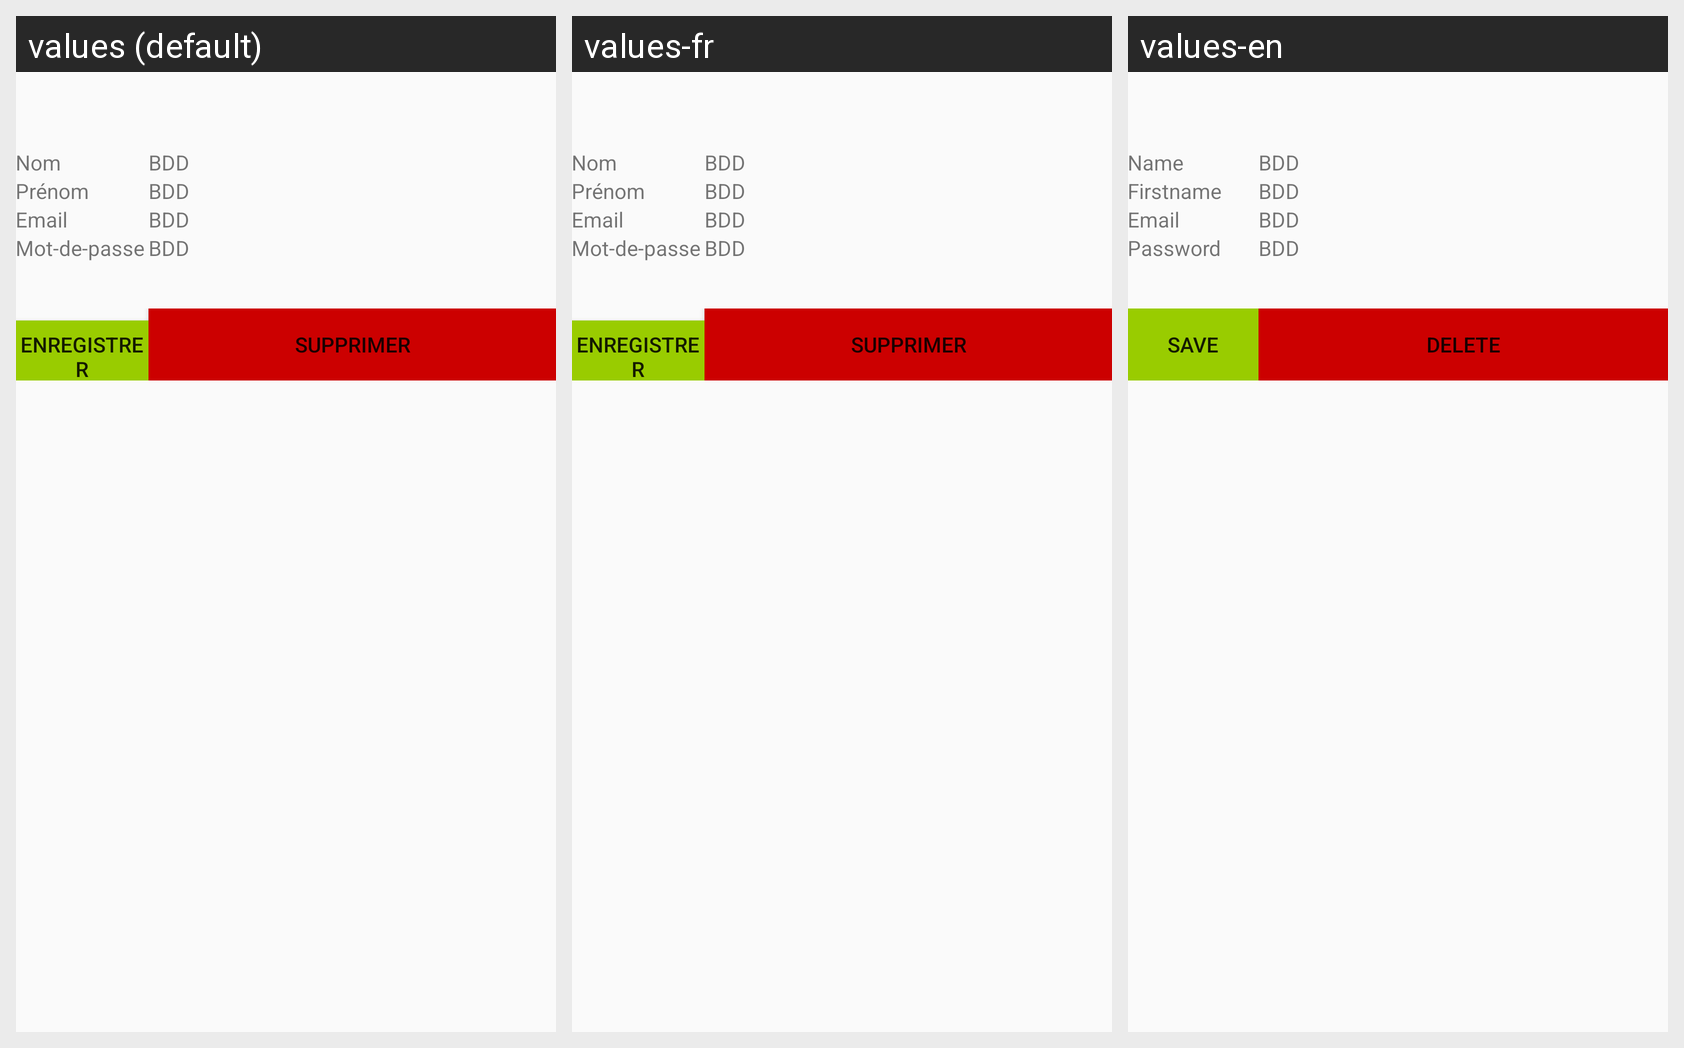

Locale-by-locale string values for the Android screen shown in this grid:
Android screen res/layout/activity_user.xml rendered under 3 locales, left to right: values (default), values-fr, values-en. Device: Nexus 5 (rendered at 1080×1920; each locale shown at half size, 540×960, under a caption strip naming it); theme Theme.AppCompat.Light.DarkActionBar.
Strings drawn on this screen, with the default value and each locale's value (text and hints the layout hard-codes, and strings that could not be matched under every locale, appear in the picture but are not listed):

name
  values: Nom
  values-fr: Nom
  values-en: Name

firstName
  values: Prénom
  values-fr: Prénom
  values-en: Firstname

email
  values: Email
  values-fr: Email
  values-en: Email

password
  values: Mot-de-passe
  values-fr: Mot-de-passe
  values-en: Password

edit
  values: Enregistrer
  values-fr: Enregistrer
  values-en: Save

delete
  values: Supprimer
  values-fr: Supprimer
  values-en: Delete
